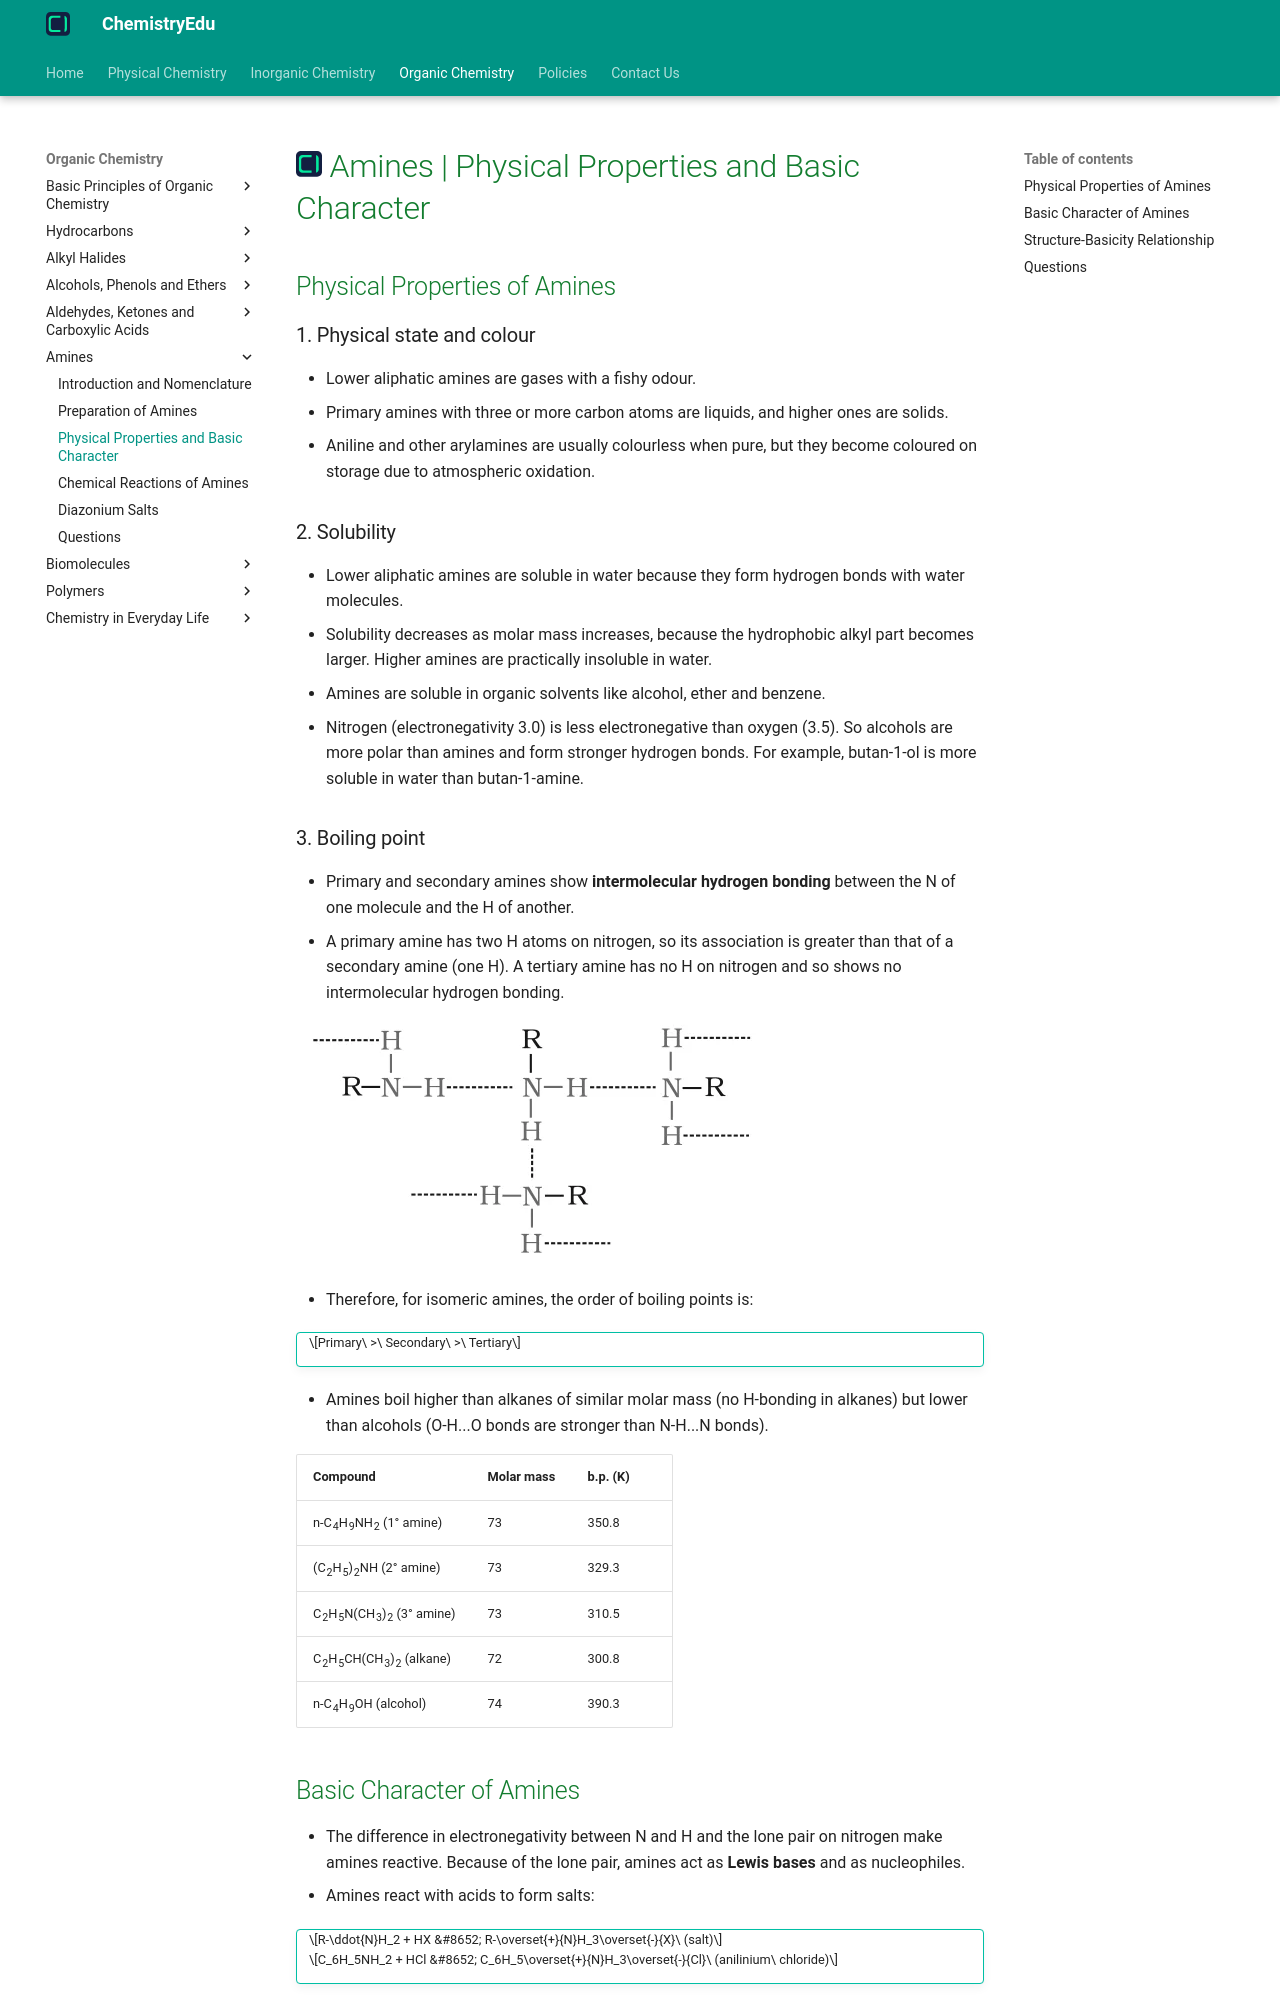

repository: KingChampion36/chemistryedu · page: organic-chemistry/amines/physical-properties-and-basic-character/index.html · generator: mkdocs

---
title: Amines | Physical Properties and Basic Character
description: Lower aliphatic amines are gases with a fishy odour, and all amines are basic because of the lone pair of electrons on nitrogen. This page covers physical properties of amines and the factors that decide their basic strength.
---

# [![ChemistryEdu Logo](../../images/favicon.svg){ align=left, width=3.8% }](../../index.md)  Amines | Physical Properties and Basic Character

## Physical Properties of Amines

### 1. Physical state and colour

* Lower aliphatic amines are gases with a fishy odour.
* Primary amines with three or more carbon atoms are liquids, and higher ones are solids.
* Aniline and other arylamines are usually colourless when pure, but they become coloured on storage due to atmospheric oxidation.

### 2. Solubility

* Lower aliphatic amines are soluble in water because they form hydrogen bonds with water molecules.
* Solubility decreases as molar mass increases, because the hydrophobic alkyl part becomes larger. Higher amines are practically insoluble in water.
* Amines are soluble in organic solvents like alcohol, ether and benzene.
* Nitrogen (electronegativity 3.0) is less electronegative than oxygen (3.5). So alcohols are more polar than amines and form stronger hydrogen bonds. For example, butan-1-ol is more soluble in water than butan-1-amine.

### 3. Boiling point

* Primary and secondary amines show **intermolecular hydrogen bonding** between the N of one molecule and the H of another.
* A primary amine has two H atoms on nitrogen, so its association is greater than that of a secondary amine (one H). A tertiary amine has no H on nitrogen and so shows no intermolecular hydrogen bonding.

![Intermolecular hydrogen bonding in primary amines](images/hydrogen-bonding-in-amines.webp){loading=lazy}

* Therefore, for isomeric amines, the order of boiling points is:

!!! tip ""

    $$Primary\ >\ Secondary\ >\ Tertiary$$

* Amines boil higher than alkanes of similar molar mass (no H-bonding in alkanes) but lower than alcohols (O-H...O bonds are stronger than N-H...N bonds).

Compound                                                       | Molar mass | b.p. (K)
---------------------------------------------------------------|------------|---------
n-C<sub>4</sub>H<sub>9</sub>NH<sub>2</sub> (1° amine)         | 73         | 350.8
(C<sub>2</sub>H<sub>5</sub>)<sub>2</sub>NH (2° amine)        | 73         | 329.3
C<sub>2</sub>H<sub>5</sub>N(CH<sub>3</sub>)<sub>2</sub> (3° amine) | 73   | 310.5
C<sub>2</sub>H<sub>5</sub>CH(CH<sub>3</sub>)<sub>2</sub> (alkane) | 72    | 300.8
n-C<sub>4</sub>H<sub>9</sub>OH (alcohol)                      | 74         | 390.3

## Basic Character of Amines

* The difference in electronegativity between N and H and the lone pair on nitrogen make amines reactive. Because of the lone pair, amines act as **Lewis bases** and as nucleophiles.
* Amines react with acids to form salts:

!!! tip ""

    $$R-\ddot{N}H_2 + HX &#8652; R-\overset{+}{N}H_3\overset{-}{X}\ (salt)$$

    $$C_6H_5NH_2 + HCl &#8652; C_6H_5\overset{+}{N}H_3\overset{-}{Cl}\ (anilinium\ chloride)$$

* A base like NaOH regenerates the parent amine from its salt:

!!! tip ""

    $$R\overset{+}{N}H_3\overset{-}{X} + \overset{-}{O}H &rarr; R\ddot{N}H_2 + H_2O + \overset{-}{X}$$

* Amine salts are soluble in water but insoluble in organic solvents like ether. This is used to **separate amines** from non-basic organic compounds that are insoluble in water.
